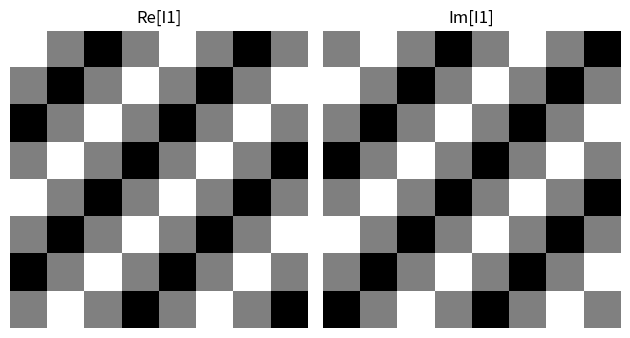

Write the Python code that produced this figure.
""""
    INT 13146 - Xu Ly Anh
    Homework 4.1
    Ho Duc Hoang - N20DCCN018 - D20CQCHT01-N
"""

import numpy as np
import matplotlib.pyplot as plt

SIZE = 8    # define size image
u0, v0 = 2, 2  # Frequencies
ROWS, COLS = np.meshgrid(np.arange(SIZE), np.arange(SIZE))


def fullScaleContrast(__img, size):
    res = np.zeros((size, size))
    _min, _max = np.min(__img), np.max(__img)

    scaleFact = 0
    if (_max - _min) != 0:
        scaleFact = 255.0 / (_max - _min)

    for u in range(size):
        for v in range(size):
            res[u][v] = round(scaleFact * (__img[u][v] - _min))

    return res


"""
    - I1(m, n) = 0.5 * exp[j.2.pi/8.(u0.m + v0.n)]
    - e^ix = cos x + i.sin x
    - exp[j.2.pi/8.(u0.m + v0.n)] 
    = cos[2.pi/8.(u0.m + v0.n)] + sin[2.pi/8.(u0.m + v0.n)]
            real part                   imaginary part
"""
# initialize image I1
I1 = 0.5 * np.exp(1j * 2 * np.pi / 8 * (u0 * COLS + v0 * ROWS))

# show real and imaginary parts of I1 as grayscale images
# with 8 bits per pixel (bpp)
# and full-scale contrast
plt.subplot(121)
plt.title('Re[I1]')
plt.imshow(fullScaleContrast(np.real(I1), SIZE), cmap='gray')
plt.axis('off')

plt.subplot(122)
plt.title('Im[I1]')
plt.imshow(fullScaleContrast(np.imag(I1), SIZE), cmap='gray')
plt.axis('off')

plt.tight_layout()
plt.show()

# Compute the DFT I1
I1tilde = np.fft.fft2(I1)
I1tilde = np.fft.fftshift(I1tilde)  # center it

I1tildeR = np.round(np.real(I1tilde[:SIZE][:SIZE]) * 10**4) * 10**(-4)
I1tildeI = np.round(np.imag(I1tilde[:SIZE][:SIZE]) * 10**4) * 10**(-4)

print('Re[DFT(I1)]:')
print(I1tildeR)
print('')
print('Im[DFT(I1)]:')
print(I1tildeI)
